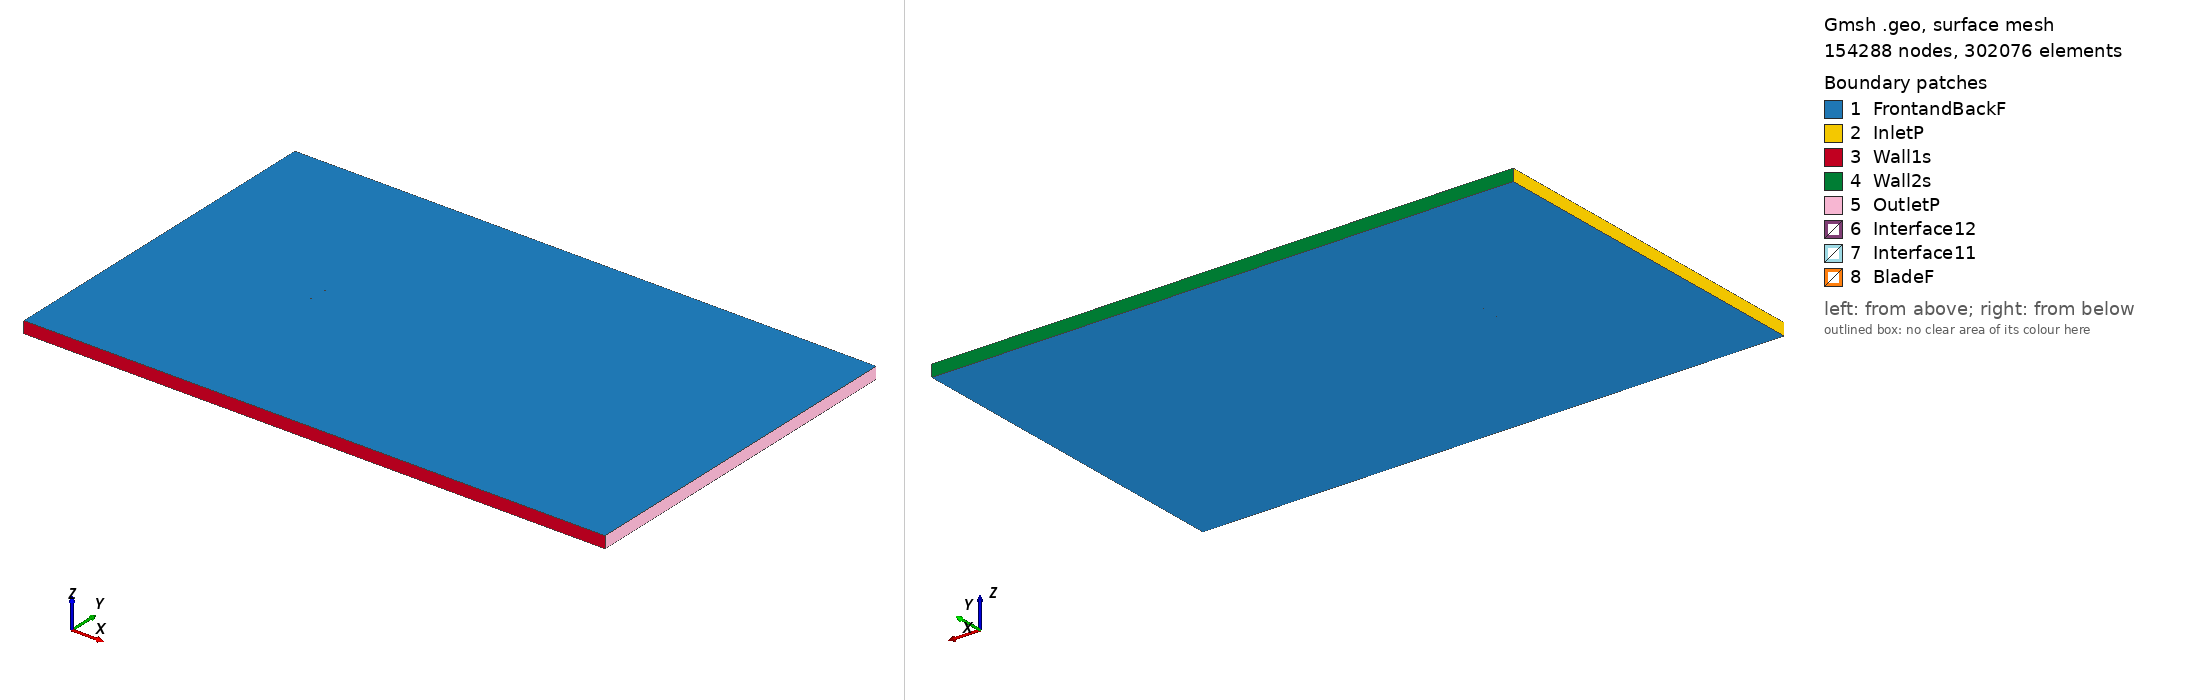

Gmsh geometry script, surface-meshed: 154288 nodes, 302076 surface elements. Boundary patches (legend numbers): 1 FrontandBackF, 2 InletP, 3 Wall1s, 4 Wall2s, 5 OutletP, 6 Interface12, 7 Interface11, 8 BladeF. Left view from above one corner, right view from below the opposite corner. Legend entries are the model's physical surfaces. The drawing asked Gmsh for element sizes between 1% and 20% of the model's largest extent; the script's own settings can give other sizes.

=== rae5215_tsr_-3.8811_aoa_-1.6844.geo (drawn) ===
SetFactory("OpenCASCADE");

Point(1) = {0.074918, 0.744920, 0, 1.0};
Point(2) = {0.072900, 0.745158, 0, 1.0};
Point(3) = {0.068917, 0.745616, 0, 1.0};
Point(4) = {0.064305, 0.746118, 0, 1.0};
Point(5) = {0.059102, 0.746678, 0, 1.0};
Point(6) = {0.053365, 0.747275, 0, 1.0};
Point(7) = {0.047146, 0.747881, 0, 1.0};
Point(8) = {0.040506, 0.748478, 0, 1.0};
Point(9) = {0.033510, 0.749026, 0, 1.0};
Point(10) = {0.026228, 0.749475, 0, 1.0};
Point(11) = {0.018731, 0.749777, 0, 1.0};
Point(12) = {0.011088, 0.749951, 0, 1.0};
Point(13) = {0.003376, 0.750000, 0, 1.0};
Point(14) = {-0.004334, 0.749927, 0, 1.0};
Point(15) = {-0.011967, 0.749772, 0, 1.0};
Point(16) = {-0.019447, 0.749527, 0, 1.0};
Point(17) = {-0.026707, 0.749210, 0, 1.0};
Point(18) = {-0.033676, 0.748822, 0, 1.0};
Point(19) = {-0.040285, 0.748386, 0, 1.0};
Point(20) = {-0.046472, 0.747895, 0, 1.0};
Point(21) = {-0.052175, 0.747356, 0, 1.0};
Point(22) = {-0.057344, 0.746770, 0, 1.0};
Point(23) = {-0.061924, 0.746166, 0, 1.0};
Point(24) = {-0.065872, 0.745440, 0, 1.0};
Point(25) = {-0.069146, 0.744499, 0, 1.0};
Point(26) = {-0.070400, 0.744021, 0, 1.0};
Point(27) = {-0.071714, 0.743393, 0, 1.0};
Point(28) = {-0.072724, 0.742795, 0, 1.0};
Point(29) = {-0.073553, 0.742157, 0, 1.0};
Point(30) = {-0.073800, 0.741914, 0, 1.0};
Point(31) = {-0.074028, 0.741652, 0, 1.0};
Point(32) = {-0.074255, 0.741334, 0, 1.0};
Point(33) = {-0.074479, 0.740954, 0, 1.0};
Point(34) = {-0.074641, 0.740611, 0, 1.0};
Point(35) = {-0.074759, 0.740288, 0, 1.0};
Point(36) = {-0.074844, 0.739982, 0, 1.0};
Point(37) = {-0.074913, 0.739650, 0, 1.0};
Point(38) = {-0.074968, 0.738827, 0, 1.0};
Point(39) = {-0.074870, 0.738184, 0, 1.0};
Point(40) = {-0.074785, 0.737975, 0, 1.0};
Point(41) = {-0.074685, 0.737789, 0, 1.0};
Point(42) = {-0.074552, 0.737604, 0, 1.0};
Point(43) = {-0.074376, 0.737428, 0, 1.0};
Point(44) = {-0.074134, 0.737231, 0, 1.0};
Point(45) = {-0.073893, 0.737066, 0, 1.0};
Point(46) = {-0.073653, 0.736933, 0, 1.0};
Point(47) = {-0.073396, 0.736802, 0, 1.0};
Point(48) = {-0.072539, 0.736486, 0, 1.0};
Point(49) = {-0.071503, 0.736211, 0, 1.0};
Point(50) = {-0.070161, 0.735905, 0, 1.0};
Point(51) = {-0.068886, 0.735673, 0, 1.0};
Point(52) = {-0.065572, 0.735234, 0, 1.0};
Point(53) = {-0.061591, 0.734836, 0, 1.0};
Point(54) = {-0.056984, 0.734519, 0, 1.0};
Point(55) = {-0.051790, 0.734266, 0, 1.0};
Point(56) = {-0.046066, 0.734081, 0, 1.0};
Point(57) = {-0.039862, 0.733989, 0, 1.0};
Point(58) = {-0.033239, 0.733987, 0, 1.0};
Point(59) = {-0.026263, 0.734099, 0, 1.0};
Point(60) = {-0.019001, 0.734353, 0, 1.0};
Point(61) = {-0.011525, 0.734756, 0, 1.0};
Point(62) = {-0.003904, 0.735315, 0, 1.0};
Point(63) = {0.003786, 0.736057, 0, 1.0};
Point(64) = {0.011470, 0.736982, 0, 1.0};
Point(65) = {0.019077, 0.738025, 0, 1.0};
Point(66) = {0.026533, 0.739112, 0, 1.0};
Point(67) = {0.033772, 0.740138, 0, 1.0};
Point(68) = {0.040726, 0.741020, 0, 1.0};
Point(69) = {0.047327, 0.741756, 0, 1.0};
Point(70) = {0.053511, 0.742330, 0, 1.0};
Point(71) = {0.059217, 0.742757, 0, 1.0};
Point(72) = {0.064395, 0.743059, 0, 1.0};
Point(73) = {0.068986, 0.743264, 0, 1.0};
Point(74) = {0.072953, 0.743375, 0, 1.0};
Point(75) = {0.074962, 0.743412, 0, 1.0};
Point(76) = {-0.074918, -0.744920, 0, 1.0};
Point(77) = {-0.072900, -0.745158, 0, 1.0};
Point(78) = {-0.068917, -0.745616, 0, 1.0};
Point(79) = {-0.064305, -0.746118, 0, 1.0};
Point(80) = {-0.059102, -0.746678, 0, 1.0};
Point(81) = {-0.053365, -0.747275, 0, 1.0};
Point(82) = {-0.047146, -0.747881, 0, 1.0};
Point(83) = {-0.040506, -0.748478, 0, 1.0};
Point(84) = {-0.033510, -0.749026, 0, 1.0};
Point(85) = {-0.026228, -0.749475, 0, 1.0};
Point(86) = {-0.018731, -0.749777, 0, 1.0};
Point(87) = {-0.011088, -0.749951, 0, 1.0};
Point(88) = {-0.003376, -0.750000, 0, 1.0};
Point(89) = {0.004334, -0.749927, 0, 1.0};
Point(90) = {0.011967, -0.749772, 0, 1.0};
Point(91) = {0.019447, -0.749527, 0, 1.0};
Point(92) = {0.026707, -0.749210, 0, 1.0};
Point(93) = {0.033676, -0.748822, 0, 1.0};
Point(94) = {0.040285, -0.748386, 0, 1.0};
Point(95) = {0.046472, -0.747895, 0, 1.0};
Point(96) = {0.052175, -0.747356, 0, 1.0};
Point(97) = {0.057344, -0.746770, 0, 1.0};
Point(98) = {0.061924, -0.746166, 0, 1.0};
Point(99) = {0.065872, -0.745440, 0, 1.0};
Point(100) = {0.069146, -0.744499, 0, 1.0};
Point(101) = {0.070400, -0.744021, 0, 1.0};
Point(102) = {0.071714, -0.743393, 0, 1.0};
Point(103) = {0.072724, -0.742795, 0, 1.0};
Point(104) = {0.073553, -0.742157, 0, 1.0};
Point(105) = {0.073800, -0.741914, 0, 1.0};
Point(106) = {0.074028, -0.741652, 0, 1.0};
Point(107) = {0.074255, -0.741334, 0, 1.0};
Point(108) = {0.074479, -0.740954, 0, 1.0};
Point(109) = {0.074641, -0.740611, 0, 1.0};
Point(110) = {0.074759, -0.740288, 0, 1.0};
Point(111) = {0.074844, -0.739982, 0, 1.0};
Point(112) = {0.074913, -0.739650, 0, 1.0};
Point(113) = {0.074968, -0.738827, 0, 1.0};
Point(114) = {0.074870, -0.738184, 0, 1.0};
Point(115) = {0.074785, -0.737975, 0, 1.0};
Point(116) = {0.074685, -0.737789, 0, 1.0};
Point(117) = {0.074552, -0.737604, 0, 1.0};
Point(118) = {0.074376, -0.737428, 0, 1.0};
Point(119) = {0.074134, -0.737231, 0, 1.0};
Point(120) = {0.073893, -0.737066, 0, 1.0};
Point(121) = {0.073653, -0.736933, 0, 1.0};
Point(122) = {0.073396, -0.736802, 0, 1.0};
Point(123) = {0.072539, -0.736486, 0, 1.0};
Point(124) = {0.071503, -0.736211, 0, 1.0};
Point(125) = {0.070161, -0.735905, 0, 1.0};
Point(126) = {0.068886, -0.735673, 0, 1.0};
Point(127) = {0.065572, -0.735234, 0, 1.0};
Point(128) = {0.061591, -0.734836, 0, 1.0};
Point(129) = {0.056984, -0.734519, 0, 1.0};
Point(130) = {0.051790, -0.734266, 0, 1.0};
Point(131) = {0.046066, -0.734081, 0, 1.0};
Point(132) = {0.039862, -0.733989, 0, 1.0};
Point(133) = {0.033239, -0.733987, 0, 1.0};
Point(134) = {0.026263, -0.734099, 0, 1.0};
Point(135) = {0.019001, -0.734353, 0, 1.0};
Point(136) = {0.011525, -0.734756, 0, 1.0};
Point(137) = {0.003904, -0.735315, 0, 1.0};
Point(138) = {-0.003786, -0.736057, 0, 1.0};
Point(139) = {-0.011470, -0.736982, 0, 1.0};
Point(140) = {-0.019077, -0.738025, 0, 1.0};
Point(141) = {-0.026533, -0.739112, 0, 1.0};
Point(142) = {-0.033772, -0.740138, 0, 1.0};
Point(143) = {-0.040726, -0.741020, 0, 1.0};
Point(144) = {-0.047327, -0.741756, 0, 1.0};
Point(145) = {-0.053511, -0.742330, 0, 1.0};
Point(146) = {-0.059217, -0.742757, 0, 1.0};
Point(147) = {-0.064395, -0.743059, 0, 1.0};
Point(148) = {-0.068986, -0.743264, 0, 1.0};
Point(149) = {-0.072953, -0.743375, 0, 1.0};
Point(150) = {-0.074962, -0.743412, 0, 1.0};

// Lines: first blade (splines 1-4)
Spline(1) = {1:18};
Spline(2) = {18:58};
Spline(3) = {58:75};
Spline(4) = {75,1};

// Lines: second blade (splines 5-8)
Spline(5) = {76:93};
Spline(6) = {93:133};
Spline(7) = {133:150};
Spline(8) = {150,76};

// Outer domain (points 20001-4 and lines)
Point(151) = {-13.50000000, -15.00000000, 0, 1.0};
Point(152) = {-13.50000000, 15.00000000, 0, 1.0};
Point(153) = {36.00000000, 15.00000000, 0, 1.0};
Point(154) = {36.00000000, -15.00000000, 0, 1.0};
Line(11) = {151, 152};
Line(12) = {152, 153};
Line(13) = {153, 154};
Line(14) = {151, 154};

// Interface (between moving and stationary domain) (circles)
Circle(9) = {0, 0, 0, 0.80000000, 0, 2*Pi};
Circle(10) = {0, 0, 0, 0.80000000, 0, 2*Pi};

// Loops collect Lines/Splines/etc (blade1, blade2, domain, first circle)
Line Loop(1) = {1:4};
Line Loop(2) = {5:8};
Line Loop(3) = {11,12,13,-14};
Line Loop(4) = {9};

// BooleanDifference cuts out the circle/interface from the domain
Plane Surface(1) = {3};
Plane Surface(2) = {4};
BooleanDifference{ Surface{1}; Delete;}{ Surface{2}; Delete;}

// This one cuts out the blades from the inner circle/interface
Line Loop(6) = {10};
Plane Surface(5) = {6};
Plane Surface(6) = {1};
Plane Surface(7) = {2};
BooleanDifference{ Surface{5}; Delete;}{ Surface{6,7}; Delete;}

// extrude to 3rd dimension
Extrude {0, 0, 1} {Surface{1}; Surface{5}; Layers{1}; Recombine;}

// Physical Surfaces are the named boundaries (patches)
Physical Surface("Interface11") = {12};
Physical Surface("Interface12") = {10};

// sides of domain
Physical Surface("InletP") = {6};
Physical Surface("OutletP") = {9};

// top and bottom of domain
Physical Surface("Wall1s") = {7};
Physical Surface("Wall2s") = {8};

// Check FrontandBackF by ensuring there is nothing in the 3rd dimension
Physical Surface("FrontandBackF") = {1,11,5,21};
Physical Surface("BladeF") = {13:20};
Physical Volume("Turbine") = {2};
Physical Volume("Farfield") = {1};

// settings for airfoil boundary layer
Field[1] = BoundaryLayer;
Field[1].EdgesList = {1:8};
Field[1].hwall_n = 1e-3;
Field[1].thickness = 1.5e-2;
Field[1].ratio = 1.05;
Field[1].Quads = 1;
BoundaryLayer Field = 1;

// control points for mesh (blade and interface)
// floor((arc length / 1.5mm)/ 6) -> Transfinite Line
Transfinite Line {1,2,3,5,6,7} = 33 Using Progression 1;
Transfinite Line {4,8} = 2 Using Progression 1;
Transfinite Line {9, 15} = 800 Using Progression 1;

// For more information on gmsh syntax, visit http://gmsh.info/doc/texinfo/gmsh.html
